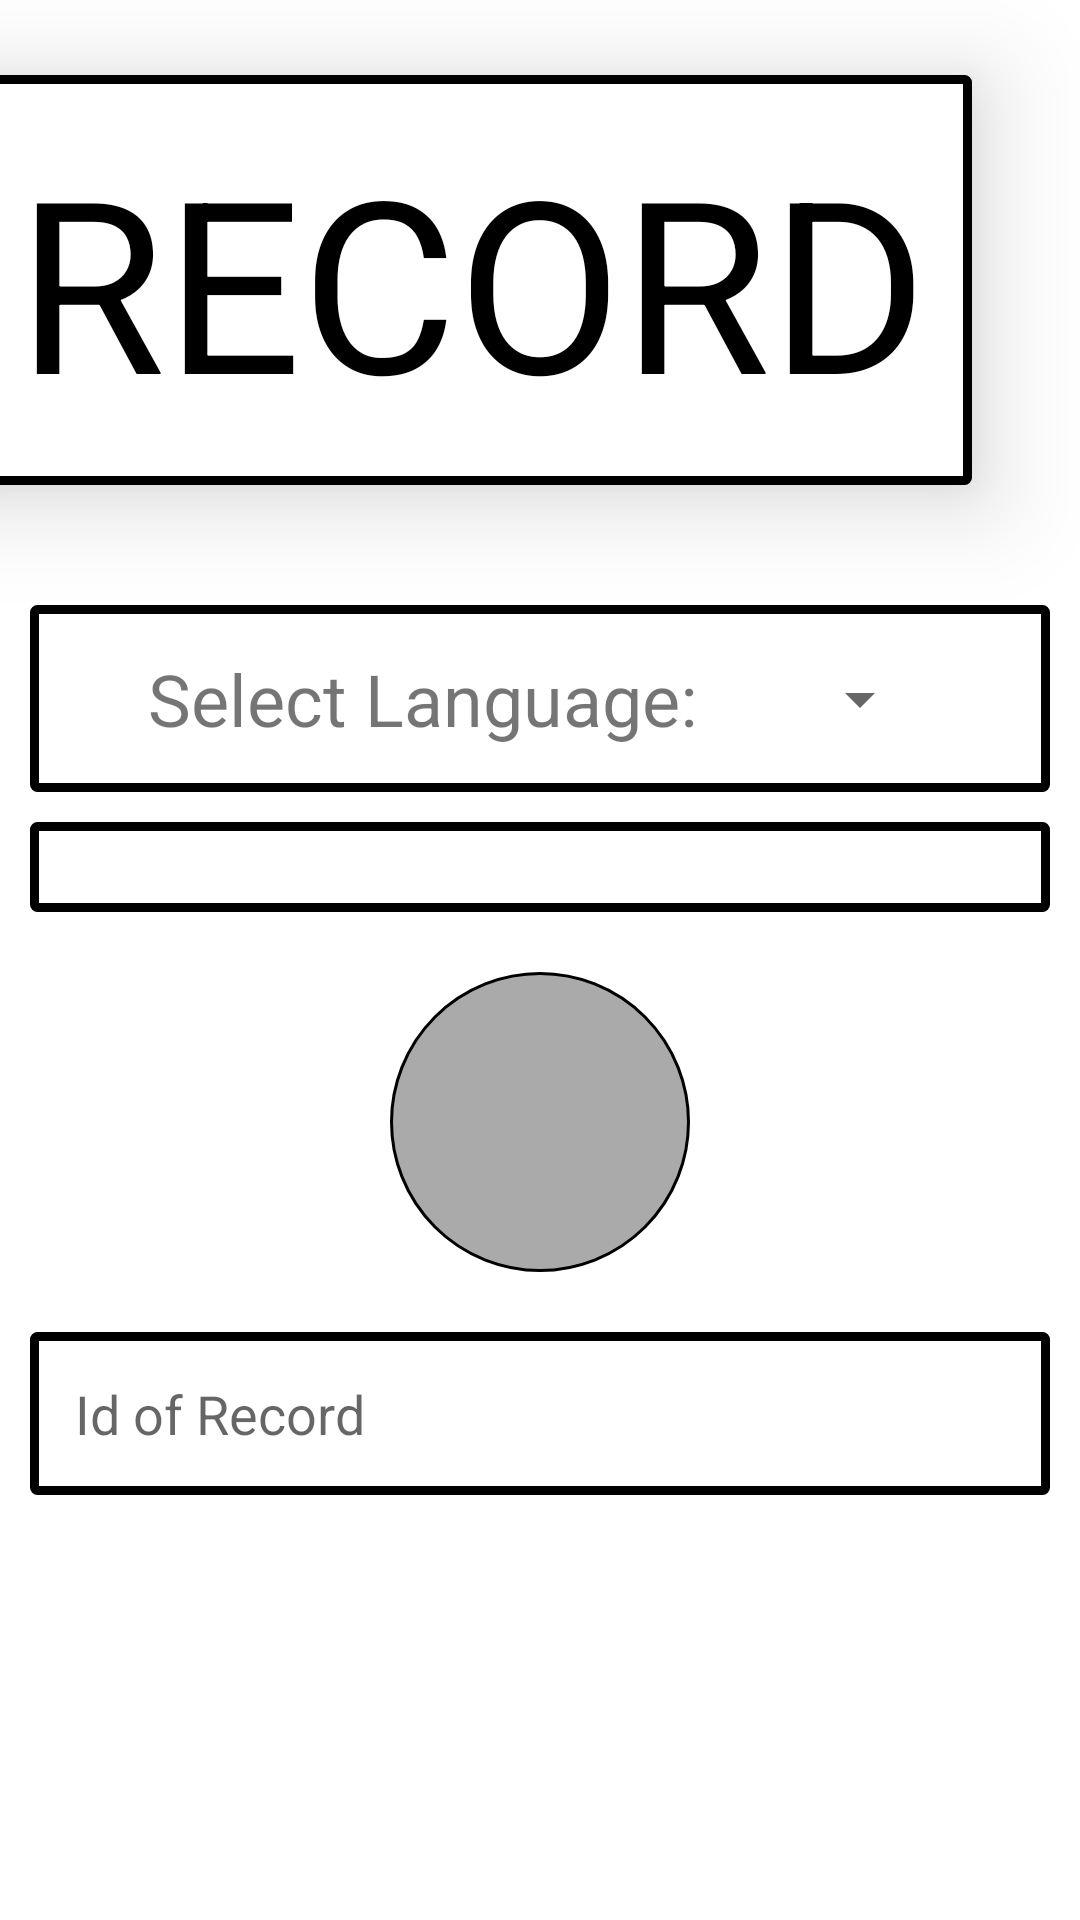

This screen was rendered from an Android layout file. Write that file and the resources it references.
<!-- AndroidManifest.xml: application theme Theme.VocabTrainer -->
<!-- res/layout/fragment_record.xml -->
<?xml version="1.0" encoding="utf-8"?>
<FrameLayout xmlns:android="http://schemas.android.com/apk/res/android"
    xmlns:tools="http://schemas.android.com/tools"
    android:layout_width="match_parent"
    android:layout_height="match_parent"
    xmlns:app="http://schemas.android.com/apk/res-auto"
    tools:context=".FragmentRecord">

    <ScrollView
        android:layout_width="match_parent"
        android:layout_height="match_parent"
        android:layout_marginBottom="55dp">

        <androidx.constraintlayout.widget.ConstraintLayout
            android:layout_width="match_parent"
            android:layout_height="match_parent">


            <TextView
                android:id="@+id/tvRecord"
                android:layout_width="wrap_content"
                android:layout_height="wrap_content"
                android:text="RECORD"
                android:shadowColor="@color/black"
                android:textColor="@color/black"
                android:textSize="80sp"
                android:background="@drawable/border"
                android:elevation="20dp"
                android:layout_marginLeft="-10dp"
                android:layout_marginBottom="40dp"
                android:layout_marginTop="25dp"
                app:layout_constraintTop_toTopOf="parent"
                app:layout_constraintBottom_toTopOf="@+id/lytTopRecord"
                app:layout_constraintLeft_toLeftOf="parent" />

            <androidx.constraintlayout.widget.ConstraintLayout
                android:id="@+id/lytTopRecord"
                android:layout_width="match_parent"
                android:layout_height="wrap_content"
                android:background="@drawable/border"
                android:layout_marginLeft="10dp"
                android:layout_marginRight="10dp"
                android:layout_marginBottom="10dp"
                app:layout_constraintTop_toBottomOf="@id/tvRecord"
                app:layout_constraintBottom_toTopOf="@id/lytMidRecord"
                app:layout_constraintLeft_toLeftOf="parent"
                app:layout_constraintRight_toRightOf="parent">

                <TextView
                    android:id="@+id/tvSelectLanguageRecord"
                    android:layout_width="wrap_content"
                    android:layout_height="wrap_content"
                    android:text="Select Language: "
                    app:layout_constraintTop_toTopOf="parent"
                    app:layout_constraintBottom_toBottomOf="parent"
                    app:layout_constraintLeft_toLeftOf="parent"
                    app:layout_constraintRight_toLeftOf="@id/spLanguagesRecord"
                    android:textSize="24sp"
                    />

                <Spinner
                    android:id="@+id/spLanguagesRecord"
                    android:layout_width="wrap_content"
                    android:layout_height="wrap_content"
                    app:layout_constraintTop_toTopOf="parent"
                    app:layout_constraintBottom_toBottomOf="parent"
                    app:layout_constraintLeft_toRightOf="@id/tvSelectLanguageRecord"
                    app:layout_constraintRight_toRightOf="parent"
                    />

            </androidx.constraintlayout.widget.ConstraintLayout>

            <androidx.constraintlayout.widget.ConstraintLayout
                android:id="@+id/lytMidRecord"
                android:layout_width="match_parent"
                android:layout_height="wrap_content"
                android:background="@drawable/border"
                android:layout_marginLeft="10dp"
                android:layout_marginRight="10dp"
                app:layout_constraintTop_toBottomOf="@id/lytTopRecord"
                app:layout_constraintBottom_toTopOf="@id/btnRecord"
                app:layout_constraintLeft_toLeftOf="parent"
                app:layout_constraintRight_toRightOf="parent"
                >

                

            </androidx.constraintlayout.widget.ConstraintLayout>

            <ImageButton
                android:id="@+id/btnRecord"
                android:layout_width="100dp"
                android:layout_height="100dp"
                android:background="@drawable/roundedbutton"
                android:layout_marginTop="20dp"
                app:layout_constraintTop_toBottomOf="@id/lytMidRecord"
                app:layout_constraintBottom_toTopOf="@id/etIdRecord"
                app:layout_constraintLeft_toLeftOf="parent"
                app:layout_constraintRight_toRightOf="parent"/>

            <EditText
                android:id="@+id/etIdRecord"
                android:layout_width="match_parent"
                android:layout_height="match_parent"
                android:layout_marginTop="20dp"
                android:layout_marginLeft="10dp"
                android:layout_marginRight="10dp"
                app:layout_constraintTop_toBottomOf="@id/btnRecord"
                app:layout_constraintRight_toRightOf="parent"
                app:layout_constraintLeft_toLeftOf="parent"
                app:layout_constraintBottom_toBottomOf="parent"
                android:background="@drawable/border"
                android:inputType="number"
                android:maxLines="1"
                android:imeOptions="actionDone"
                android:hint="Id of Record"
                />
        </androidx.constraintlayout.widget.ConstraintLayout>
    </ScrollView>

</FrameLayout>
<!-- resources referenced by this layout -->
<resources>
  <!-- drawable border (drawable) -->
  <?xml version="1.0" encoding="utf-8"?>
  <shape xmlns:android="http://schemas.android.com/apk/res/android" android:shape="rectangle">
      <solid android:color="@color/white"/>
      <stroke android:width="3dp" android:color="@color/black"/>
      <corners android:radius="1dp"/>
      <padding android:top="15dp" android:left="15dp" android:bottom="15dp" android:right="15dp"/>
  </shape>
  <!-- drawable roundedbutton (drawable) -->
  <?xml version="1.0" encoding="utf-8"?>
  <shape xmlns:android="http://schemas.android.com/apk/res/android"
      android:shape="rectangle">
      <solid android:color="@android:color/darker_gray"/>
      <stroke android:color="@color/black" android:width="1dp"/>
      <corners android:bottomRightRadius="230dp"
          android:bottomLeftRadius="230dp"
          android:topRightRadius="230dp"
          android:topLeftRadius="230dp"/>
  </shape>
  <style name="Theme.VocabTrainer" parent="Theme.MaterialComponents.DayNight.DarkActionBar">
          
          <item name="colorPrimary">@color/purple_500</item>
          <item name="colorPrimaryVariant">@color/purple_700</item>
          <item name="colorOnPrimary">@color/white</item>
          
          <item name="colorSecondary">@color/teal_200</item>
          <item name="colorSecondaryVariant">@color/teal_700</item>
          <item name="colorOnSecondary">@color/black</item>
          
          <item name="android:statusBarColor" tools:targetApi="l">?attr/colorPrimaryVariant</item>
          
      </style>
  <!-- not gathered from this repository: default colours our renderer supplied (Android Studio template values) -->
  <color name="purple_500">#FF6200EE</color>
  <color name="purple_700">#FF3700B3</color>
  <color name="teal_200">#FF03DAC5</color>
  <color name="teal_700">#FF018786</color>
  <color name="black">#FF000000</color>
  <color name="white">#FFFFFFFF</color>
</resources>
